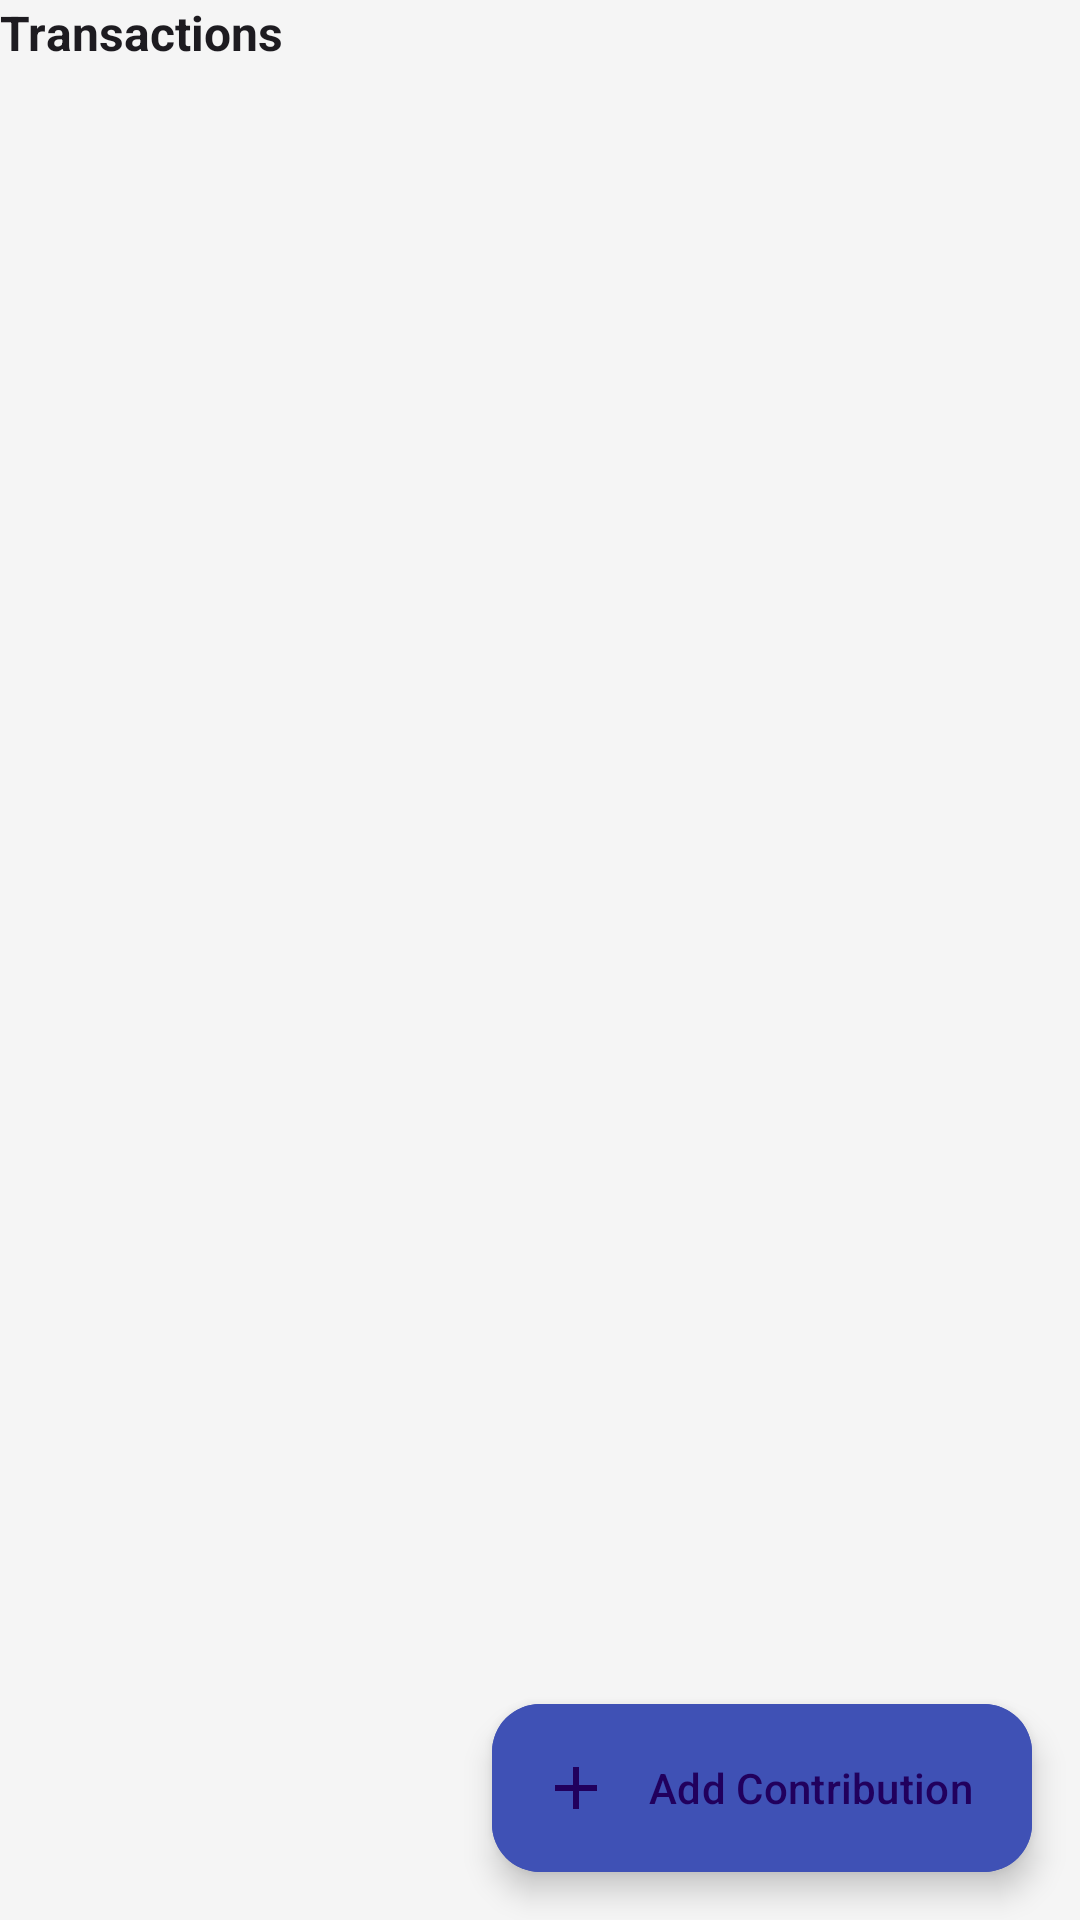

Here is an Android app screen rendered from its layout file. Give the layout XML and the strings, colors and styles it references.
<!-- AndroidManifest.xml: application theme Theme.PesaTally -->
<!-- res/layout/fragment_goal_transactions.xml -->
<?xml version="1.0" encoding="utf-8"?>
<androidx.constraintlayout.widget.ConstraintLayout xmlns:android="http://schemas.android.com/apk/res/android"
    xmlns:app="http://schemas.android.com/apk/res-auto"
    xmlns:tools="http://schemas.android.com/tools"
    android:layout_width="match_parent"
    android:layout_height="match_parent"
    tools:context=".GoalDetailsActivity">

    <LinearLayout
        android:id="@+id/layout_transactions"
        android:layout_width="match_parent"
        android:layout_height="match_parent"
        android:orientation="vertical"
        app:layout_constraintTop_toTopOf="parent">

        <TextView
            android:layout_width="wrap_content"
            android:layout_height="wrap_content"
            android:layout_marginBottom="8dp"
            android:text="@string/transactions"
            android:textColor="?android:attr/textColorPrimary"
            android:textSize="16sp"
            android:textStyle="bold" />

        <androidx.recyclerview.widget.RecyclerView
            android:id="@+id/recycler_view_goal_transactions"
            android:layout_width="match_parent"
            android:layout_height="match_parent"
            android:clipToPadding="false"
            android:paddingBottom="16dp" />

    </LinearLayout>

    <com.google.android.material.floatingactionbutton.ExtendedFloatingActionButton
        android:id="@+id/fab_add_contribution"
        android:layout_width="wrap_content"
        android:layout_height="wrap_content"
        android:layout_margin="16dp"
        android:backgroundTint="@color/primary"
        android:contentDescription="@string/add_contribution"
        android:text="@string/add_contribution"
        app:icon="@drawable/ic_add"
        app:layout_constraintBottom_toBottomOf="parent"
        app:layout_constraintEnd_toEndOf="parent" />

</androidx.constraintlayout.widget.ConstraintLayout>
<!-- resources referenced by this layout -->
<resources>
  <color name="primary">#3F51B5</color>
  <!-- drawable ic_add (drawable) -->
  <vector android:height="24dp"
      android:viewportHeight="24" android:viewportWidth="24"
      android:width="24dp" xmlns:android="http://schemas.android.com/apk/res/android">
      <path android:fillColor="@color/iconColor" android:pathData="M19,13h-6v6h-2v-6H5v-2h6V5h2v6h6v2z"/>
  </vector>
  <string name="add_contribution">Add Contribution</string>
  <string name="transactions">Transactions</string>
  <style name="Theme.PesaTally" parent="Theme.Material3.DayNight.NoActionBar">
          
          <item name="colorPrimary">@color/primary</item>
          <item name="colorPrimaryVariant">@color/primary</item>
          <item name="colorOnPrimary">@color/textOnPrimary</item>
          
          <item name="colorSecondary">@color/secondary</item>
          <item name="colorOnSecondary">@color/textOnSecondary</item>
          
          <item name="android:statusBarColor">@color/surface</item>
          <item name="android:navigationBarColor">@color/surface</item>
          <item name="android:windowBackground">@color/background</item>
      </style>
  <color name="iconColor">#333333</color>
  <color name="textOnPrimary">#212121</color>
  <color name="secondary">#CDDCB9</color>
  <color name="textOnSecondary">#333333</color>
  <color name="surface">#FFFFFF</color>
  <color name="background">#F5F5F5</color>
</resources>
